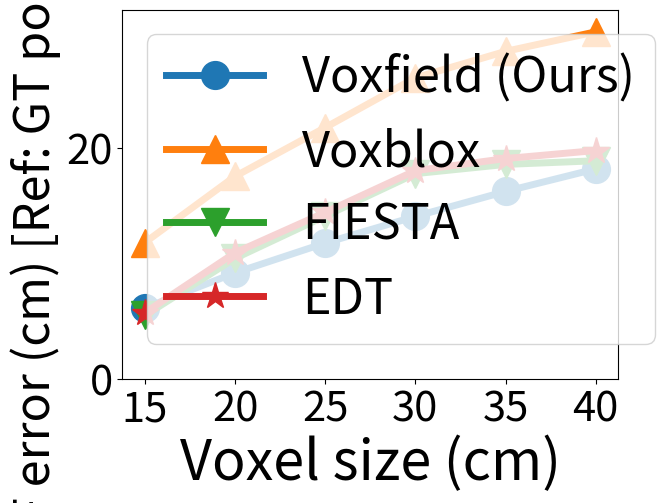

Write Python code to recreate this figure.
#!/usr/bin/env python3

import numpy as np
import matplotlib.pyplot as plt

# Experiment results
# MAE_voxblox = np.array([0.330298, 0.257361 ,0.207521, 0.177987, 0.137868]) * 100.0
# Time_voxblox = np.array([0.06, 0.09, 0.20, 0.33, 0.58])

# MAE_cblox = np.array([0.329439, 0.271832, 0.250282, 0.194661, 0.150266, 0.128217]) * 100.0
# Time_cblox = np.array([0.01, 0.02 ,0.04, 0.09, 0.21, 0.39])

# MAE_panmap = np.array([0.140018, 0.117214, 0.071484, 0.061302, 0.0428536, 0.029744]) * 100.0 
# Time_panmap = np.array([0.08, 0.1, 0.13, 0.15, 0.22, 0.30])


# # Plot the results

# plt.rcParams.update({'font.size': 24})

# line_voxblox = plt.plot(Time_voxblox,  MAE_voxblox, '-s', linewidth=3, markersize=12)
# line_cblox = plt.plot(Time_cblox, MAE_cblox, '-o', linewidth=3, markersize=12)
# line_panmap = plt.plot(Time_panmap,  MAE_panmap, '-^', linewidth=3, markersize=12)
# line_realtime = plt.plot([0.1, 0.1], [0, 35], '--k', linewidth=2)

# plt.ylim((0, 35))
# plt.xlim((0, 0.6))
# plt.xlabel('Time per frame (s)')
# plt.ylabel('Average reconstruction error (cm)')
# plt.legend(['Voxblox [1]', 'Cblox [2]', 'Multi-resolution panmap (Ours)'])

# plt.show()


# Flat dataset experiment results
flat_tsdf_ours = np.array([0.010583, 0.024113, 0.037137, 0.051442, 0.072433]) * 100.0
flat_tsdf_voxblox = np.array([0.014940, 0.031971, 0.044054, 0.062959, 0.088687]) * 100.0

flat_mesh_ours = np.array([0.007675, 0.012193, 0.019522, 0.024548, 0.040639]) * 100.0
flat_mesh_voxblox = np.array([0.008339, 0.013382, 0.019278, 0.023516, 0.040656]) * 100.0

flat_coverage_ours = [76.91, 81.97, 84.02, 87.34, 90.46]
flat_coverage_voxblox = [75.58, 80.41, 82.85, 85.31, 88.23]

flat_esdf_occ_ours = np.array([0.000264, 0.001312, 0.002830, 0.005415, 0.006537]) * 100.0
flat_esdf_occ_ours_2 = np.array([0.0238, 0.044681, 0.059845, 0.071851, 0.100507]) * 100.0
flat_esdf_occ_voxblox = np.array([0.028618, 0.049641, 0.060068, 0.073047, 0.122605]) * 100.0
flat_esdf_occ_fiesta = np.array([0.000784, 0.002006, 0.002205, 0.005456, 0.005863]) * 100.0
flat_esdf_occ_edt = np.array([0.003646, 0.007013, 0.009817, 0.011729, 0.008791]) * 100.0

flat_esdf_gt_ours = np.array([0.013758, 0.026618, 0.039706, 0.051136, 0.065019]) * 100.0
flat_esdf_gt_ours_2 = np.array([0.022674, 0.042732, 0.055756, 0.070484, 0.105568]) * 100.0
flat_esdf_gt_voxblox = np.array([0.035935, 0.059597, 0.064879, 0.083333, 0.115038]) * 100.0
flat_esdf_gt_fiesta = np.array([0.021043, 0.040452, 0.047320, 0.058019, 0.096814]) * 100.0
flat_esdf_gt_edt = np.array([0.020891, 0.042050, 0.048431, 0.060731, 0.098208]) * 100.0

flat_esdf_time_ours = [88.0, 14.4, 6.4, 2.5, 1.6]
flat_esdf_time_voxblox = [347.9, 44.2, 14.7, 8.1, 4.6]
flat_esdf_time_fiesta = [109.2, 17.5, 7.0, 2.8, 2.1]
flat_esdf_time_edt = [127.9, 19.6, 7.8, 3.4, 2.6]

flat_voxel_size = [5, 10, 15, 20, 25]

# # tsdf error
# l1_tsdf_acc = plt.plot(flat_voxel_size, flat_tsdf_ours, '-o', linewidth = 5, markersize = 20, label='With projective TSDF correction (Ours)')
# l2_tsdf_acc = plt.plot(flat_voxel_size, flat_tsdf_voxblox, '-^', linewidth = 5, markersize = 20, label='Without projective TSDF correction (Voxblox)')

# plt.rcParams.update({'font.size': 35})
# plt.xticks(np.arange(5, 30, step=5), fontsize=30)
# plt.yticks(fontsize=30)
# plt.ylim([0, 10])
# plt.xlabel('Voxel size (cm)', fontsize=40)
# plt.ylabel('TSDF error (cm)', fontsize=40)
# plt.legend()
# plt.show()

# mesh recon error
# l1_mesh_acc = plt.plot(flat_voxel_size, flat_mesh_ours, '-o', linewidth = 5, markersize = 20, label='With projective TSDF correction (Ours)')
# l2_mesh_acc = plt.plot(flat_voxel_size, flat_mesh_voxblox, '-^', linewidth = 5, markersize = 20, label='Without projective TSDF correction (Voxblox)')

# plt.rcParams.update({'font.size': 35})
# plt.xticks(np.arange(5, 30, step=5), fontsize=30)
# plt.yticks(fontsize=30)
# plt.ylim([0, 5])
# plt.xlabel('Voxel size (cm)', fontsize=40)
# plt.ylabel('Mesh reconstruction error (cm)', fontsize=40)
# plt.legend()
# plt.show()

# coverage 
# l1_cov_acc = plt.plot(flat_voxel_size, flat_coverage_ours, '-o', linewidth = 5, markersize = 20, label='With projective TSDF correction (Ours)')
# l2_cov_acc = plt.plot(flat_voxel_size, flat_coverage_voxblox, '-^', linewidth = 5, markersize = 20, label='Without projective TSDF correction (Voxblox)')

# plt.rcParams.update({'font.size': 35})
# plt.xticks(np.arange(5, 30, step=5), fontsize=30)
# plt.yticks(fontsize=30)
# # plt.ylim([0, 5])
# plt.xlabel('Voxel size (cm)', fontsize=40)
# plt.ylabel('Coverage (%)', fontsize=40)
# plt.legend()
# plt.show()

# esdf computation time
## l1_esdf_time = plt.plot(flat_voxel_size, flat_esdf_time_ours, '-o', linewidth = 5, markersize = 20, label='Efficient real Euclidean ESDF mapping (Ours)')
## l2_esdf_time = plt.plot(flat_voxel_size, flat_esdf_time_voxblox, '-^', linewidth = 5, markersize = 20, label='Quasi Euclidean ESDF mapping (Voxblox)')
# l1_esdf_time = plt.plot(flat_voxel_size, flat_esdf_time_ours, '-o', linewidth = 5, markersize = 20, label='Voxfield (Ours)')
# l2_esdf_time = plt.plot(flat_voxel_size, flat_esdf_time_voxblox, '-^', linewidth = 5, markersize = 20, label='Voxblox')
# l3_esdf_time = plt.plot(flat_voxel_size, flat_esdf_time_fiesta, '-v', linewidth = 5, markersize = 20, label='FIESTA')
# l4_esdf_time = plt.plot(flat_voxel_size, flat_esdf_time_edt, '-*', linewidth = 5, markersize = 20, label='EDT')

# plt.rcParams.update({'font.size': 35})
# plt.xticks(np.arange(5, 30, step=5), fontsize=30)
# plt.yticks(fontsize=30)
# plt.yscale('log')
# plt.xlabel('Voxel size (cm)', fontsize=40)
# plt.ylabel('Consumed time per update (ms)', fontsize=40)
# plt.legend()
# plt.show()

# esdf accuracy (occ ref)
# l1_esdf_acc_occ = plt.plot(flat_voxel_size, flat_esdf_occ_ours, '-o', linewidth = 5, markersize = 20, label='Voxfield (Ours)')
# l2_esdf_acc_occ = plt.plot(flat_voxel_size, flat_esdf_occ_voxblox, '-^', linewidth = 5, markersize = 20, label='Voxblox')
# l3_esdf_acc_occ = plt.plot(flat_voxel_size, flat_esdf_occ_fiesta, '-v', linewidth = 5, markersize = 20, label='FIESTA')
# l4_esdf_acc_occ = plt.plot(flat_voxel_size, flat_esdf_occ_edt, '-*', linewidth = 5, markersize = 20, label='EDT')

# plt.rcParams.update({'font.size': 35})
# plt.xticks(np.arange(5, 30, step=5), fontsize=30)
# plt.yticks(fontsize=30)
# # plt.yscale('log')
# # plt.ylim([0, 12])
# plt.xlabel('Voxel size (cm)', fontsize=40)
# plt.ylabel('ESDF error (cm) [Ref: Occupied voxel center] ', fontsize=35)
# plt.legend()
# plt.show()

# esdf accuracy (gt ref)
# l1_esdf_acc_gt = plt.plot(flat_voxel_size, flat_esdf_gt_ours, '-o', linewidth = 5, markersize = 20, label='Voxfield (Ours)')
# l2_esdf_acc_gt = plt.plot(flat_voxel_size, flat_esdf_gt_voxblox, '-^', linewidth = 5, markersize = 20, label='Voxblox')
# l3_esdf_acc_gt = plt.plot(flat_voxel_size, flat_esdf_gt_fiesta, '-v', linewidth = 5, markersize = 20, label='FIESTA')
# l4_esdf_acc_gt = plt.plot(flat_voxel_size, flat_esdf_gt_edt, '-*', linewidth = 5, markersize = 20, label='EDT')

# plt.rcParams.update({'font.size': 35})
# plt.xticks(np.arange(5, 30, step=5), fontsize=30)
# plt.yticks(fontsize=30)
# # plt.yscale('log')
# plt.ylim([0, 12])
# plt.xlabel('Voxel size (cm)', fontsize=40)
# plt.ylabel('ESDF error (cm) [Ref: GT point cloud] ', fontsize=35)
# plt.legend()
# plt.show()


# MaiCity Dataset
mai_tsdf_ours = np.array([0.014968, 0.027714, 0.040541, 0.064733, 0.074458, 0.094721, 0.104881]) * 100.0
mai_tsdf_voxblox = np.array([0.043657, 0.078265, 0.118020, 0.164887, 0.192402, 0.209249, 0.223521]) * 100.0

mai_mesh_ours = np.array([0.036759, 0.058151, 0.068234, 0.101228, 0.114352, 0.124643, 0.140532]) * 100.0
mai_mesh_voxblox = np.array([0.039103, 0.061638, 0.078188, 0.109485, 0.123240, 0.133580, 0.150718]) * 100.0

mai_chamfer_ours = np.array([0.048204, 0.075392, 0.094810, 0.130635, 0.150917, 0.175598, 0.190937]) * 100.0
mai_chamfer_voxblox = np.array([0.051746, 0.077667, 0.100711, 0.133263, 0.153123, 0.177588, 0.196262]) * 100.0

mai_voxel_size = [10, 15, 20, 25, 30, 35, 40]
mai_voxel_size_esdf = [15, 20, 25, 30, 35, 40] # voxel size = 10 is too computational heavily for esdf mapping

mai_esdf_occ_ours = np.array([0.011842, 0.011165, 0.012473, 0.021607, 0.026983, 0.020366]) * 100.0
mai_esdf_occ_ours_2 = np.array([0.048313, 0.079564, 0.086715, 0.101150, 0.140885, 0.129498]) * 100.0
mai_esdf_occ_voxblox = np.array([0.105129, 0.135906, 0.159407, 0.190374, 0.215760, 0.233799]) * 100.0
mai_esdf_occ_fiesta = np.array([0.009990, 0.010689, 0.020770, 0.020486, 0.023124, 0.019748]) * 100.0
mai_esdf_occ_edt = np.array([0.009259, 0.021329, 0.028463, 0.026515, 0.033678, 0.030134]) * 100.0

mai_esdf_gt_ours = np.array([0.061703, 0.092117, 0.117943, 0.140956, 0.162598, 0.182063]) * 100.0
mai_esdf_gt_ours_2 = np.array([0.063367, 0.091992, 0.131013, 0.152049, 0.182574, 0.185861]) * 100.0
mai_esdf_gt_voxblox = np.array([0.118326, 0.175636, 0.217876, 0.261014, 0.283866, 0.300789]) * 100.0
mai_esdf_gt_fiesta = np.array([0.055197, 0.104627, 0.141282, 0.177998, 0.185972, 0.189154]) * 100.0
mai_esdf_gt_edt = np.array([0.057547, 0.109508, 0.144468, 0.180567, 0.191044, 0.197996]) * 100.0

mai_esdf_time_ours = [1295.5, 619.4, 351.6, 206.3, 160.3, 103.3]
mai_esdf_time_voxblox = [2793.1, 1254.9, 685.0, 423.2, 332.8, 283.6]
mai_esdf_time_fiesta = [1910.3, 671.4, 422.1, 284.7, 202.7, 137.9]
mai_esdf_time_edt = [1502.3, 901.7, 449.3, 261.8, 195.7, 121.6]

# tsdf error
# l1_tsdf_acc = plt.plot(mai_voxel_size, mai_tsdf_ours, '-o', linewidth = 5, markersize = 20, label='With projective TSDF correction (Ours)')
# l2_tsdf_acc = plt.plot(mai_voxel_size, mai_tsdf_voxblox, '-^', linewidth = 5, markersize = 20, label='Without projective TSDF correction (Voxblox)')

# plt.rcParams.update({'font.size': 35})
# plt.xticks(np.arange(10, 45, step=5), fontsize=30)
# plt.yticks(fontsize=30)
# plt.ylim([0, 25])
# plt.xlabel('Voxel size (cm)', fontsize=40)
# plt.ylabel('TSDF error (cm)', fontsize=40)
# plt.legend()
# plt.show()

# mesh recon error
# l1_mesh_acc = plt.plot(mai_voxel_size, mai_mesh_ours, '-o', linewidth = 5, markersize = 20, label='With projective TSDF correction (Ours)')
# l2_mesh_acc = plt.plot(mai_voxel_size, mai_mesh_voxblox, '-^', linewidth = 5, markersize = 20, label='Without projective TSDF correction (Voxblox)')

# plt.rcParams.update({'font.size': 35})
# plt.xticks(np.arange(10, 45, step=5), fontsize=30)
# plt.yticks(fontsize=30)
# plt.ylim([0, 16])
# plt.xlabel('Voxel size (cm)', fontsize=40)
# plt.ylabel('Mesh reconstruction error (cm)', fontsize=40)
# plt.legend()
# plt.show()

# mesh recon error (chamfer distance)
# l1_mesh_chamfer = plt.plot(mai_voxel_size, mai_chamfer_ours, '-o', linewidth = 5, markersize = 20, label='With projective TSDF correction (Ours)')
# l2_mesh_chamfer = plt.plot(mai_voxel_size, mai_chamfer_voxblox, '-^', linewidth = 5, markersize = 20, label='Without projective TSDF correction (Voxblox)')
# l3_mesh_chamfer = plt.axhline(y=5.0, linestyle='--', color='g', linewidth = 5, label='Puma') 
# l4_mesh_chamfer = plt.axhline(y=11.0, linestyle='--', color='c', linewidth = 5, label='Surfels') 

# plt.rcParams.update({'font.size': 35})
# plt.xticks(np.arange(10, 45, step=5), fontsize=30)
# plt.yticks(fontsize=30)
# plt.ylim([0, 20])
# plt.xlabel('Voxel size (cm)', fontsize=40)
# plt.ylabel('Chamfer distance (cm)', fontsize=40)
# plt.legend(loc = 'upper left')
# plt.show()

# esdf computation time
# l1_esdf_time = plt.plot(mai_voxel_size_esdf, mai_esdf_time_ours, '-o', linewidth = 5, markersize = 20, label='Voxfield (Ours)')
# l2_esdf_time = plt.plot(mai_voxel_size_esdf, mai_esdf_time_voxblox, '-^', linewidth = 5, markersize = 20, label='Voxblox')
# l3_esdf_time = plt.plot(mai_voxel_size_esdf, mai_esdf_time_fiesta, '-v', linewidth = 5, markersize = 20, label='FIESTA')
# l4_esdf_time = plt.plot(mai_voxel_size_esdf, mai_esdf_time_edt, '-*', linewidth = 5, markersize = 20, label='EDT')

# plt.rcParams.update({'font.size': 35})
# plt.xticks(np.arange(15, 45, step=5), fontsize=30)
# plt.yticks(fontsize=30)
# plt.yscale('log')
# plt.xlabel('Voxel size (cm)', fontsize=40)
# plt.ylabel('Consumed time per update (ms)', fontsize=40)
# plt.legend()
# plt.show()

# esdf accuracy (occ ref)
# l1_esdf_acc_occ = plt.plot(mai_voxel_size_esdf, mai_esdf_occ_ours, '-o', linewidth = 5, markersize = 20, label='Voxfield (Ours)')
# l2_esdf_acc_occ = plt.plot(mai_voxel_size_esdf, mai_esdf_occ_voxblox, '-^', linewidth = 5, markersize = 20, label='Voxblox')
# l3_esdf_acc_occ = plt.plot(mai_voxel_size_esdf, mai_esdf_occ_fiesta, '-v', linewidth = 5, markersize = 20, label='FIESTA')
# l4_esdf_acc_occ = plt.plot(mai_voxel_size_esdf, mai_esdf_occ_edt, '-*', linewidth = 5, markersize = 20, label='EDT')

# plt.rcParams.update({'font.size': 35})
# plt.xticks(np.arange(15, 45, step=5), fontsize=30)
# plt.yticks(fontsize=30)
# # plt.yscale('log')
# # plt.ylim([0, 12])
# plt.xlabel('Voxel size (cm)', fontsize=40)
# plt.ylabel('ESDF error (cm) [Ref: Occupied voxel center] ', fontsize=35)
# plt.legend()
# plt.show()

# esdf accuracy (gt ref)
l1_esdf_acc_gt = plt.plot(mai_voxel_size_esdf, mai_esdf_gt_ours, '-o', linewidth = 5, markersize = 20, label='Voxfield (Ours)')
l2_esdf_acc_gt = plt.plot(mai_voxel_size_esdf, mai_esdf_gt_voxblox, '-^', linewidth = 5, markersize = 20, label='Voxblox')
l3_esdf_acc_gt = plt.plot(mai_voxel_size_esdf, mai_esdf_gt_fiesta, '-v', linewidth = 5, markersize = 20, label='FIESTA')
l4_esdf_acc_gt = plt.plot(mai_voxel_size_esdf, mai_esdf_gt_edt, '-*', linewidth = 5, markersize = 20, label='EDT')

plt.rcParams.update({'font.size': 35})
plt.xticks(np.arange(15, 45, step=5), fontsize=30)
plt.yticks(fontsize=30)
plt.ylim([0, 32])
plt.xlabel('Voxel size (cm)', fontsize=40)
plt.ylabel('ESDF error (cm) [Ref: GT point cloud] ', fontsize=35)
plt.legend()
plt.show()

# l1_cov = plt.plot(voxel_size, flat_coverage_ours)
# l2_cov = plt.plot(voxel_size, flat_coverage_voxblox)

# plt.rcParams.update({'font.size': 35})
# plt.xticks(np.arange(5, 30, step=5), fontsize=30)
# plt.yticks(fontsize=30)
# plt.yscale('log')
# # plt.ylim([0, 15])
# plt.xlabel('Voxel size (cm)', fontsize=40)
# plt.ylabel('Consumed time per update (ms)', fontsize=35)
# plt.legend()
# plt.show()

# labels = ['Flat', 'KITTI']
# without_normal_mae_mean = [0.91, 6.80]
# # without_normal_mae_std = [0.02, 0.07]
# with_normal_mae_mean = [0.76, 4.29]
# # with_normal_mae_std = [0.01, 0.05]

# without_normal_coverage_mean = [66.62, 94.35]
# # without_normal_coverage_std = []
# with_normal_coverage_mean = [76.11, 96.82]
# # with_normal_coverage_std = []

# x = np.arange(len(labels))  # the label locations
# width = 0.25  # the width of the bars

# plt.rcParams.update({'font.size': 24})

# fig_2, ax_2 = plt.subplots()
# rects1 = ax_2.bar(x - width/2, without_normal_mae_mean, width, label='Without correction')
# rects2 = ax_2.bar(x + width/2, with_normal_mae_mean, width, label='With correction (Ours)')

# # Add some text for labels, title and custom x-axis tick labels, etc.
# ax_2.set_ylabel('Mean reconstruction error (cm)')
# ax_2.set_xticks(x)
# ax_2.set_xticklabels(labels)

# ax_2.legend()

# fig_2.set_size_inches(9.5, 10.5)
# fig_2.tight_layout()


# fig_3, ax_3 = plt.subplots()
# rects1 = ax_3.bar(x - width/2, without_normal_coverage_mean, width, label='Without correction')
# rects2 = ax_3.bar(x + width/2, with_normal_coverage_mean, width, label='With correction (Ours)')

# # Add some text for labels, title and custom x-axis tick labels, etc.
# ax_3.set_ylabel('Coverage (%)')
# ax_3.set_xticks(x)
# ax_3.set_xticklabels(labels)

# ax_3.legend()

# fig_3.set_size_inches(9.5, 10.5)
# fig_3.tight_layout()

# plt.show()